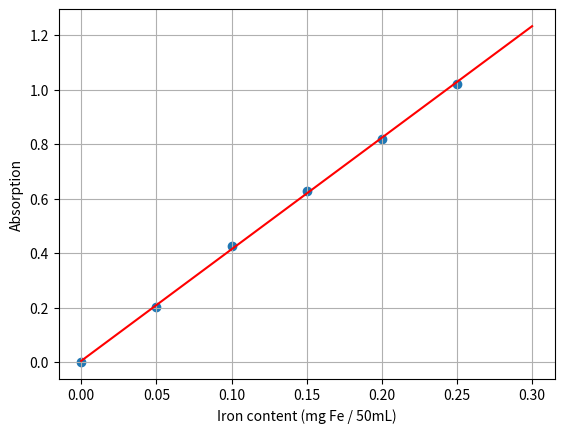

This chart was generated by the following Python code:
from matplotlib import pyplot as plt
import numpy as np

# Absorption over iron content (mg Fe/50mL) for known samples
# Format is (content, absorption)
known_data: list[tuple[float, float]] = [
    (0.00, 0.000),
    (0.05, 0.202),
    (0.10, 0.426),
    (0.15, 0.628),
    (0.20, 0.820),
    (0.25, 1.021)
]

# Extract scatter data through unpacking via list comprehension
x_data = [datum[0] for datum in known_data]
y_data = [datum[1] for datum in known_data]

# Create plottable points for line of best fit
line_samplepoints = np.linspace(0, 0.3, 2)

# Find line of best fit
line_of_best_fit = np.poly1d(np.polyfit(x_data, y_data, 1))

# Finish up
axes = plt.axes() # Get a handle to the plotter
plt.xlabel("Iron content (mg Fe / 50mL)") # Label x axis
plt.ylabel("Absorption") # Label y axis
plt.plot(line_samplepoints, line_of_best_fit(line_samplepoints), "r") # Plot line of best fit
axes.scatter(x_data, y_data) # Plot scatter data
plt.grid() # Enable plot grid
print(f"{line_of_best_fit.c[1]} absorption per (mg Fe / 50mL)") # Expose polynomial coefficient for x^1
plt.show() # Show the final plot
